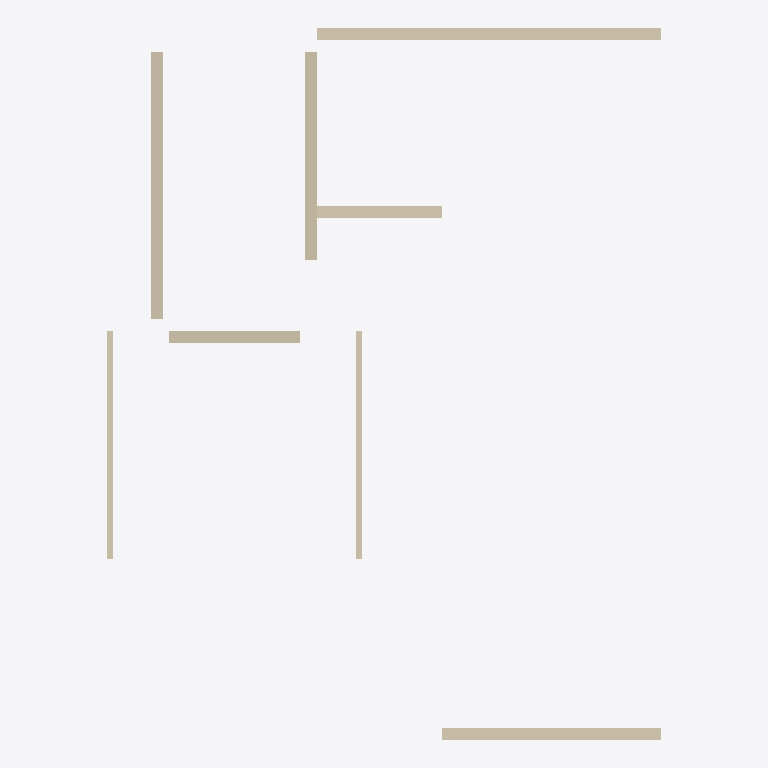
Plan cut of the same IFC building model at storey '屋面' (level 12.00 m, cut at 13.40 m), seen from above with north up, elements coloured by IFC class (only those large enough to see are counted): 8 walls (beige). Cut surfaces are drawn darker.
Extent 9.3 m × 12.0 m × 6.2 m (x, y, z). Storeys (2): 4层 at 9.00 m; 屋面 at 12.00 m. Elements (10): 10 IfcWallStandardCase.

HEADER;
FILE_DESCRIPTION((''),'2;1');
FILE_NAME('','2023-05-09T17:23:04',(''),(''),'','BIMserver','');
FILE_SCHEMA(('IFC2X3'));
ENDSEC;
DATA;
#439=IFCPROJECT('1J5sbZvdvB_hhZ5d_ASqfT',#52,'项目编号',$,$,'项目名称','项目状态',(#159),#1);
#361=IFCSITE('1J5sbZvdvB_hhZ5d_ASqfV',#52,'Default',$,'',#362,$,$,.ELEMENT.,(42,21,31,181945),(-71,-3,-24,-263305),0.0,$,$);
#411=IFCBUILDING('1J5sbZvdvB_hhZ5d_ASqfS',#52,'',$,$,#412,$,'',.ELEMENT.,$,$,$);
#356=IFCBUILDINGSTOREY('1J5sbZvdvB_hhZ5dzrZwck',#52,'4层',$,$,#357,$,'4层',.ELEMENT.,9000.00000000052);
#358=IFCBUILDINGSTOREY('1J5sbZvdvB_hhZ5dzrZwcd',#52,'屋面',$,$,#359,$,'屋面',.ELEMENT.,12000.0000000005);
#76=IFCWALLSTANDARDCASE('2pwjwYrL1BaxSq6P3AsAwU',#52,'基本墙:住宅外墙- 200mm:251838',$,'基本墙:住宅外墙- 200mm:204580',#77,#78,'251838');
#64=IFCWALLSTANDARDCASE('2mizY1$Uz9ZPrO7CbRg7q_',#52,'基本墙:住宅内墙- 200mm:248800',$,'基本墙:住宅内墙- 200mm:204728',#65,#66,'248800');
#79=IFCWALLSTANDARDCASE('2pwjwYrL1BaxSq6P3AsA6v',#52,'基本墙:住宅外墙- 200mm:252057',$,'基本墙:住宅外墙- 200mm:204580',#80,#81,'252057');
#67=IFCWALLSTANDARDCASE('2mizY1$Uz9ZPrO7CbRg7q$',#52,'基本墙:住宅内墙- 200mm:248801',$,'基本墙:住宅内墙- 200mm:204728',#68,#69,'248801');
#73=IFCWALLSTANDARDCASE('2j7Xd8blT4h8pEeevVg1v9',#52,'基本墙:住宅外墙- 200mm:250716',$,'基本墙:住宅外墙- 200mm:204580',#74,#75,'250716');
#58=IFCWALLSTANDARDCASE('2mizY1$Uz9ZPrO7CbRg7$N',#52,'基本墙:住宅内墙- 200mm:248073',$,'基本墙:住宅内墙- 200mm:204728',#59,#60,'248073');
#51=IFCWALLSTANDARDCASE('2mizY1$Uz9ZPrO7CbRg7$P',#52,'基本墙:住宅内墙- 100mm 2:248071',$,'基本墙:住宅内墙- 100mm 2:204742',#53,#54,'248071');
#61=IFCWALLSTANDARDCASE('2mizY1$Uz9ZPrO7CbRg7$K',#52,'基本墙:住宅内墙- 100mm 2:248074',$,'基本墙:住宅内墙- 100mm 2:204742',#62,#63,'248074');
ENDSEC;
